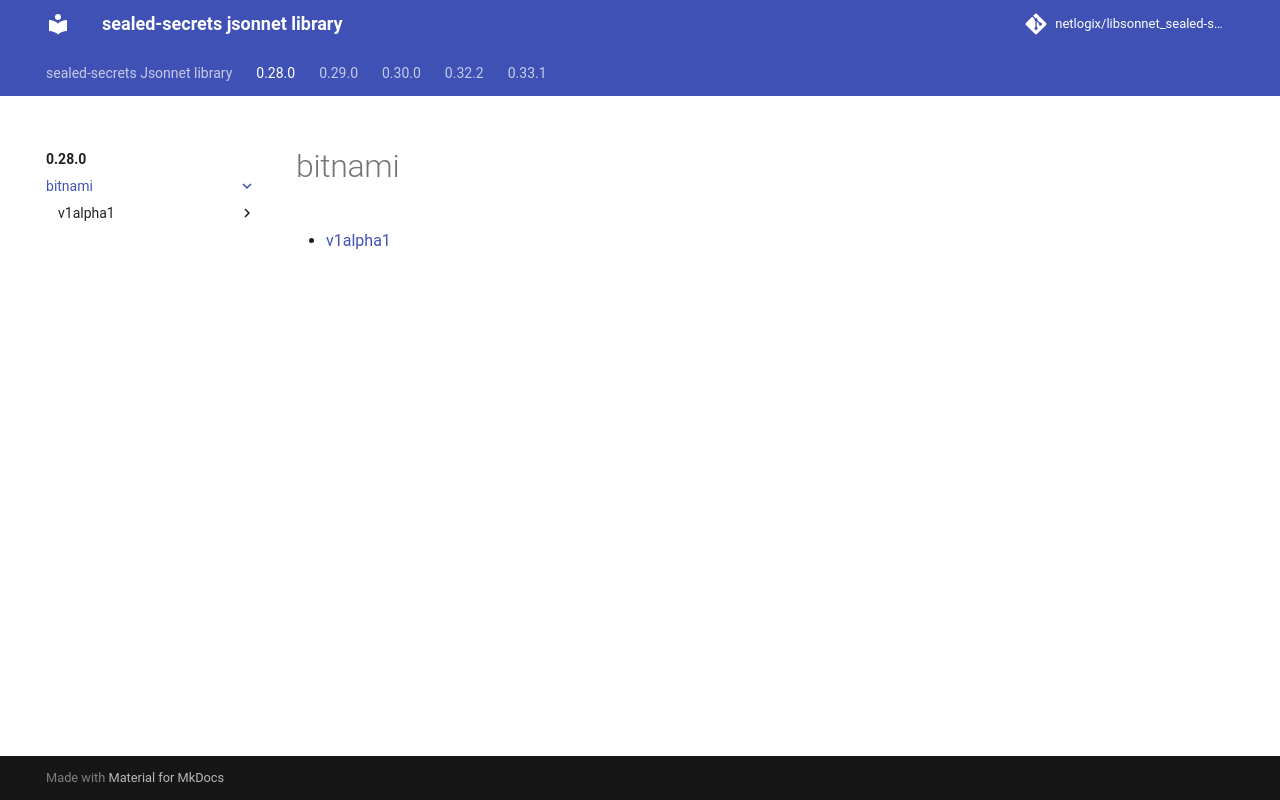

repository: netlogix/libsonnet_sealed-secrets · page: 0.28.0/bitnami/index.html · generator: mkdocs

---
permalink: /0.28.0/bitnami/
---

# bitnami



* [v1alpha1](v1alpha1/index.md)
